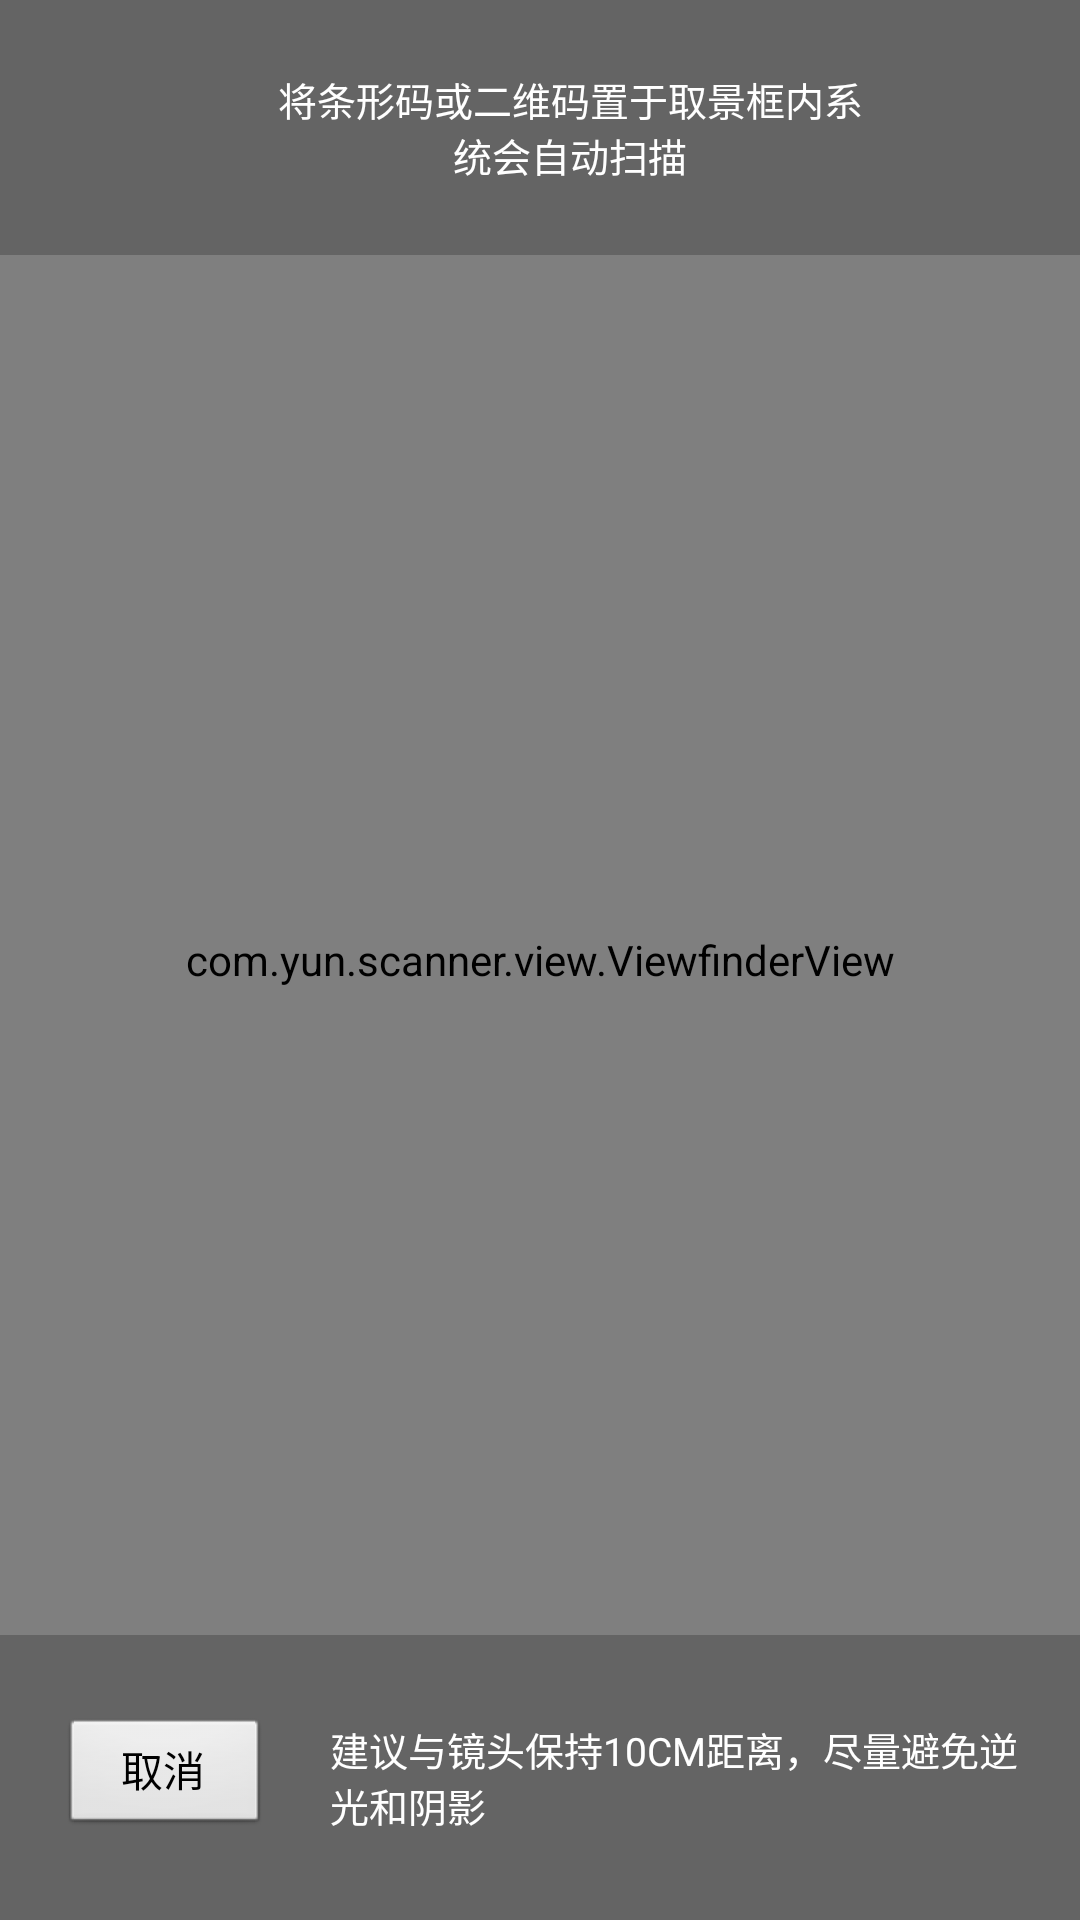

Here is an Android app screen rendered from its layout file. Give the layout XML and the strings, colors and styles it references.
<!-- AndroidManifest.xml: activity theme android:Theme.NoTitleBar.Fullscreen -->
<!-- res/layout/activity_capture.xml -->
<?xml version="1.0" encoding="utf-8"?>

<FrameLayout xmlns:android="http://schemas.android.com/apk/res/android"
    android:id="@+id/capture_frame"
    android:layout_width="fill_parent"
    android:layout_height="fill_parent" >

    <SurfaceView
        android:id="@+id/capture_preview_view"
        android:layout_width="fill_parent"
        android:layout_height="fill_parent"
        android:layout_gravity="center" />

    <com.yun.scanner.view.ViewfinderView
        android:id="@+id/capture_viewfinder_view"
        android:layout_width="fill_parent"
        android:layout_height="fill_parent"
        android:layout_gravity="center"
        android:background="@android:color/transparent" />

    <LinearLayout
        android:layout_width="fill_parent"
        android:layout_height="85.0dip"
        android:background="@color/capture_text_cover_bg"
        android:orientation="horizontal"
        android:weightSum="5.0" >

        <LinearLayout
            android:layout_width="0.0dip"
            android:layout_height="fill_parent"
            android:layout_weight="1.0"
            android:gravity="center"
            android:orientation="horizontal" >

            <ImageView
                android:id="@+id/capture_flashlight"
                android:layout_width="30.0dip"
                android:layout_height="30.0dip"
                android:layout_gravity="center_vertical"
                android:clickable="true"
                android:scaleType="fitCenter"
                android:src="@drawable/scan_flashlight" />
        </LinearLayout>

        <TextView
            android:id="@+id/capture_top_hint"
            android:layout_width="0.0dip"
            android:layout_height="85.0dip"
            android:layout_gravity="top|center"
            android:layout_weight="3.0"
            android:gravity="center"
            android:paddingLeft="20.0dip"
            android:text="@string/top_hint"
            android:textColor="#ffffffff"
            android:textSize="13.0sp" />

        <LinearLayout
            android:layout_width="0.0dip"
            android:layout_height="fill_parent"
            android:layout_weight="1.0"
            android:gravity="center"
            android:orientation="horizontal" >

            <ImageView
                android:id="@+id/capture_scan_photo"
                android:layout_width="30.0dip"
                android:layout_height="30.0dip"
                android:layout_gravity="center_vertical"
                android:clickable="true"
                android:scaleType="fitCenter"
                android:src="@drawable/scan_photo" />
        </LinearLayout>
    </LinearLayout>

    <LinearLayout
        android:id="@+id/bottom"
        android:layout_width="fill_parent"
        android:layout_height="95.0dip"
        android:layout_gravity="bottom|center"
        android:background="@color/capture_text_cover_bg"
        android:orientation="horizontal" >

        <Button
            android:id="@+id/capture_button_cancel"
            android:layout_width="70.0dip"
            android:layout_height="40.0dip"
            android:layout_gravity="center_vertical"
            android:layout_marginLeft="20.0dip"
            android:text="@string/cancel"
            android:textSize="14.0sp" />

        <Button
            android:id="@+id/capture_button_createcode"
            android:layout_width="70.0dip"
            android:layout_height="40.0dip"
            android:layout_gravity="center_vertical"
            android:layout_marginLeft="20.0dip"
            android:text="@string/create"
            android:textSize="14.0sp"
            android:visibility="gone" />

        <TextView
            android:id="@+id/capture_bottom_hint"
            android:layout_width="fill_parent"
            android:layout_height="fill_parent"
            android:gravity="center_vertical"
            android:paddingLeft="20.0dip"
            android:paddingRight="20.0dip"
            android:text="@string/bottom_hint"
            android:textColor="#ffffffff"
            android:textSize="13.0sp" />
    </LinearLayout>

</FrameLayout>
<!-- resources referenced by this layout -->
<resources>
  <color name="capture_text_cover_bg">#99535353</color>
  <string name="bottom_hint">建议与镜头保持10CM距离，尽量避免逆光和阴影</string>
  <string name="cancel">取消</string>
  <string name="create">生成</string>
  <string name="top_hint">将条形码或二维码置于取景框内系统会自动扫描</string>
</resources>
